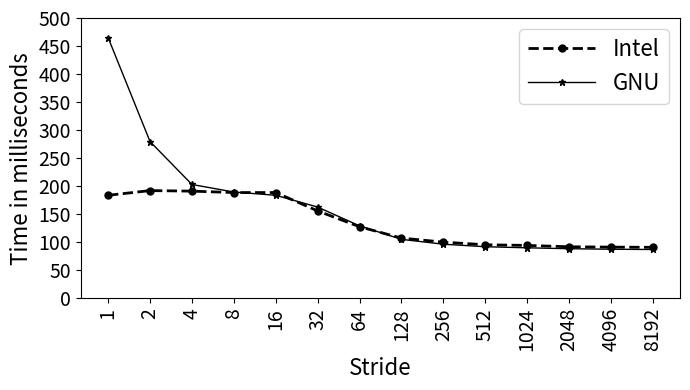

Recreate this plot in Python.
import random
import matplotlib
import matplotlib.pyplot as plt
from matplotlib import style

import numpy as np
import matplotlib.patches as mpatches

from matplotlib.patches import Ellipse

#plt.rcdefaults()
fig, ax = plt.subplots()

fig.set_size_inches(7, 4)

#labels = ['Manaul', 'PAPI']
#traffic = [12.46, 18.75]

#stride = ['stride-1', 'stride-2', 'stride-4', 'stride-8', 'stride-16', 'stride-32', 'stride-64', 'stride-128', 'stride-256', 'stride-512', 'stride-1024', 'stride-2048', 'stride-4096', 'stride-8192']
stride = ['1', '2', '4', '8', '16', '32', '64', '128', '256', '512', '1024', '2048', '4096', '8192']

#read=[19083795,19005683,18970043,18940397,18938589,9468337,4724431,2363247,1182735,594024,296881,149252,75072,37848]
#write=[6824619,6755515,6740634,6725749,6734401,3368188,1676038,839272,420643,212602,106874,58650,31081,15670]
intel=[0.183776,0.192196,0.1912,0.188701,0.188703,0.155972,0.12772,0.107519,0.10027,0.095557,0.094388,0.091993,0.091394,0.090979]
gcc=[0.464904,0.279639,0.203093,0.189624,0.183821,0.16281,0.129346,0.10524,0.096552,0.092094,0.09014,0.088546,0.087593,0.087122]

#with prefetch
#read=[18861923,18813995,18800278,18803630,18803353,18590975,14190254,2364840,1183868,594090,297740,149395,75338,37868]
#write=[6665144,6625435,6662691,6637524,6645248,3644694,2029784,839811,421381,212587,106996,58520,31292,15906]

#with 500M
#read=[95096032,94854667,94794684,94762290,94749534,47332587,23620261,11811849,6016970,2959146,1481325,743100,373174,188464]
#write=[32795417,32568573,32412027,32481545,32375031,16234319,8085510,4046707,2116022,1016951,510146,257767,132420,68704]
intel = np.array(intel) *1000
gcc = np.array(gcc) *1000

x_pos = np.arange(len(stride))  # the label locations

#ax.barh(x_pos, read, hatch='....', color='white', edgecolor='black')
#rects1 = plt.bar(x, traffic, .8, hatch='....', color='white', edgecolor='black')

plt.plot(stride, intel, marker='o', markersize=5,  color='black', linestyle='dashed', label="Intel", linewidth=2)
plt.plot(stride, gcc, marker='*', markersize=5,  color='black', linestyle='solid', label="GNU", linewidth=1)

#plt.plot(stride, read, "-b", label="Read")
#plt.plot(stride, write, "-r", label="Write")
#plt.legend()
plt.legend(handlelength=3, fontsize=16)

#plt.legend(loc="upper right", fontsize=12)


ax.set_ylabel('Time in milliseconds', fontsize=16)
ax.set_xlabel('Stride', fontsize=16)


x0, y0 = ax.transAxes.transform((0, 0)) # lower left in pixels
x1, y1 = ax.transAxes.transform((1, 1)) # upper right in pixes
dx = x1 - x0
dy = y1 - y0
maxd = max(dx, dy)
width = 1.5 * maxd / dx
height = 1.5 * maxd / dy

#ax.axis('equal')

#ax.set_aspect('equal')










#plt.title('', fontsize=18)
#ax.set_xticks(x_pos)
plt.yticks(np.arange(0, max(gcc)+50, 50), fontsize=14)
#ax.get_yaxis().get_major_formatter().set_scientific(False)


plt.xticks(rotation=90, fontsize=14)
#ax.set_xticklabels(stride, fontsize=12)

#ax.invert_yaxis()
plt.tight_layout()

plt.show()
fig.savefig('intel_time.png', dpi=100)

# Example data
